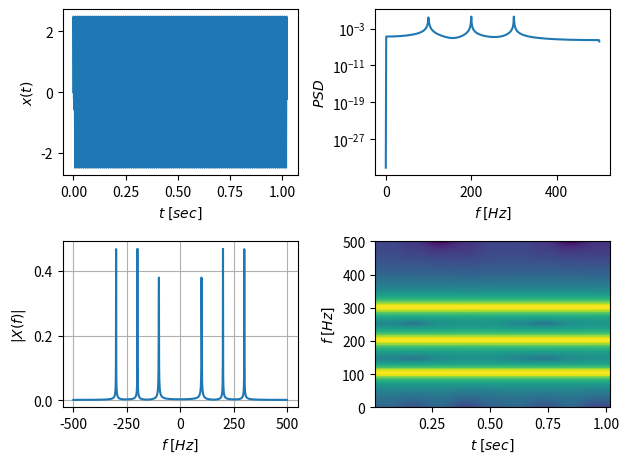

Source code (Python):
# A time-frequency analysis of signals.


import numpy as np
import matplotlib.pyplot as plt
from scipy import fftpack, signal


N = 1024  # number of points. Should be large enough for proper periodic sine implementation.
Ts = 1 / 1000  # sampling period.
fs = 1 / Ts  # sampling frequency

t = np.arange(N)*Ts  # continuous time.
x = np.sin(2 * np.pi * 100 * t) + np.sin(2 * np.pi * 200 * t) + np.sin(2 * np.pi * 300 * t)  # signal
xf = fftpack.fft(x)  # fft of the signal
f = fftpack.fftfreq(N, Ts)  # get the sampled frequencies.


fig, ax = plt.subplots(2, 2)
ax[0, 0].plot(t, x)  # plot signal in time.
ax[0, 0].set_xlabel('$t \; [sec]$')
ax[0, 0].set_ylabel('$x(t)$')

ax[1, 0].plot(fftpack.fftshift(f), 1/N * np.abs(fftpack.fftshift(xf)))  # amplitude spectrum.
ax[1, 0].set_xlabel('$f \; [Hz]$')
ax[1, 0].set_ylabel('$|X(f)|$')
ax[1, 0].grid()

f, Pxx = signal.periodogram(x, fs)
ax[0, 1].semilogy(f, Pxx)
ax[0, 1].set_xlabel('$f \; [Hz]$')
ax[0, 1].set_ylabel('$PSD$')

ax[1, 1].specgram(x, NFFT=128, Fs=fs, noverlap=16)  # spectrogram of the signal.
ax[1, 1].set_xlabel('$t \; [sec]$')
ax[1, 1].set_ylabel('$f \; [Hz]$')

plt.tight_layout()
plt.show()